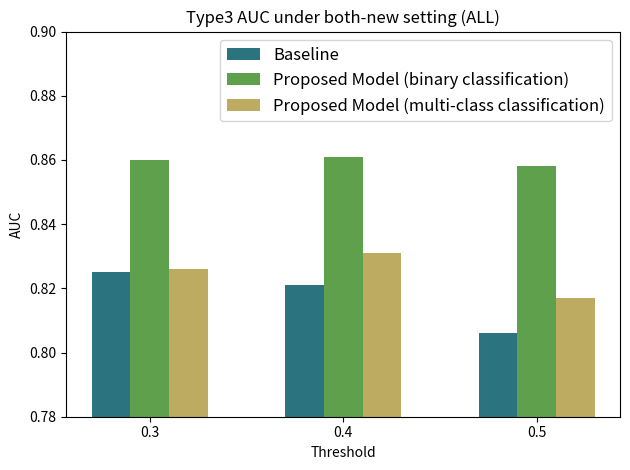

Here is the Python script that generated this plot:
import matplotlib.pyplot as plt
import numpy as np
import matplotlib

# Data
x = ['0.3', '0.4', '0.5']
# y1 = [0.834, 0.828, 0.820]
# y2 = [0.844, 0.842, 0.841]
# y3 = [0.804, 0.808, 0.800]
# y1 = [0.844, 0.839, 0.828]
# y2 = [0.861, 0.862, 0.861]
# y3 = [0.829, 0.832, 0.823]
y1 = [0.825, 0.821, 0.806]
y2 = [0.860, 0.861, 0.858]
y3 = [0.826, 0.831, 0.817]
# x = ['0.4']
# y1 = [0.844]
# y2 = [0.829]
# y3 = [0.851]

cmap = matplotlib.colormaps.get_cmap('gist_earth')
colors1 = [cmap(0.25)]
colors2 = [cmap(0.5)]
colors3 = [cmap(0.75)]

# Convert x to numeric values for plotting
x_numeric = [float(val) for val in x]

# Create a figure and axis object
fig, ax = plt.subplots()

# Set the width of the bars
bar_width = 0.2

# Create an array of indices for the x-axis locations
index = np.arange(len(x_numeric))

# Create the bar plots
ax.bar(index - bar_width, y1, bar_width, label='Baseline', align='center', color=colors1)
ax.bar(index, y2, bar_width, label='Proposed Model (binary classification)', align='center', color=colors2)
ax.bar(index + bar_width, y3, bar_width, label='Proposed Model (multi-class classification)', align='center', color=colors3)

# Set labels, title, and legend
ax.set_xlabel('Threshold')
ax.set_ylabel('AUC')
ax.set_title('Type3 AUC under both-new setting (ALL)')
# ax.set_title('AUC on pocket area')
ax.set_xticks(index)
ax.set_xticklabels(x_numeric)
ax.set_ylim(0.78, 0.90)
ax.legend(fontsize=12)

# Show the plot
plt.tight_layout()
plt.savefig('plot.png')
